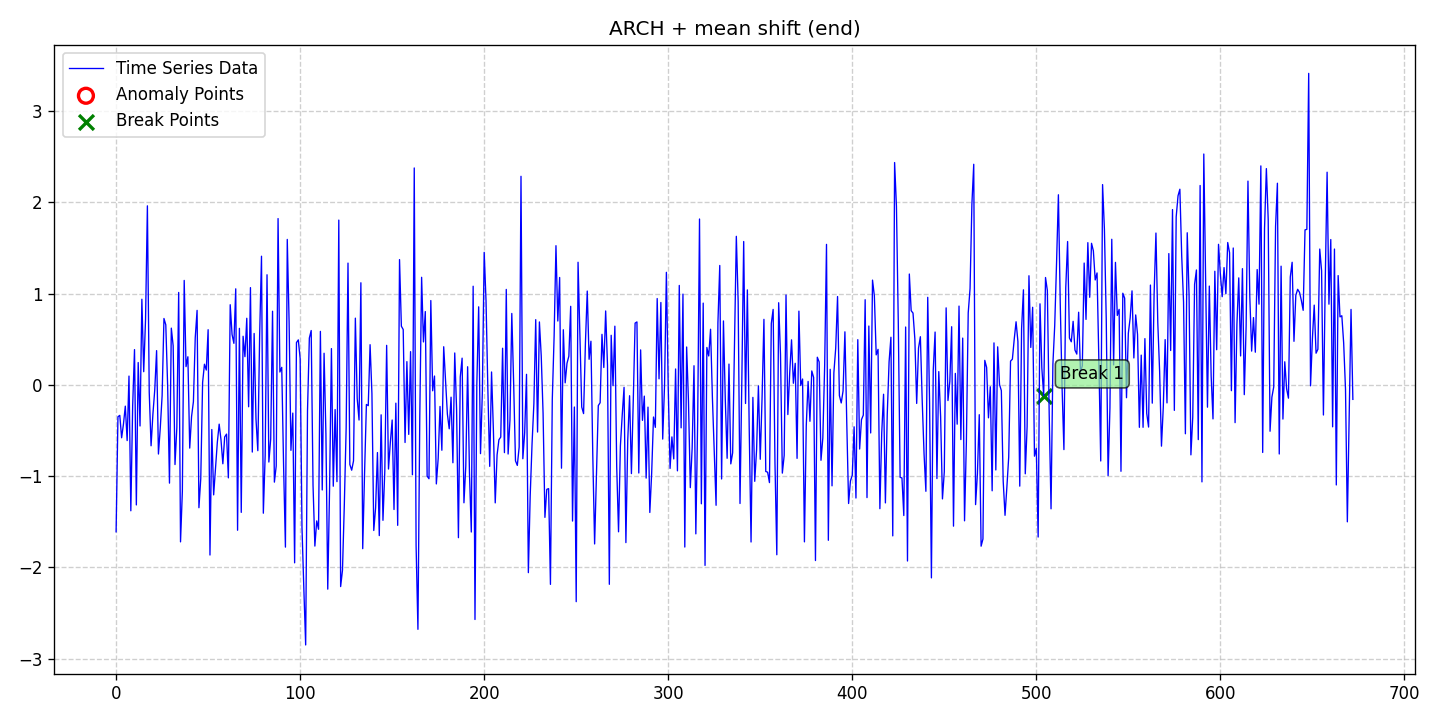

Source data for this figure (header and first rows):
date, data, stationary, det_lin_up, det_lin_down, det_quad, det_cubic, det_exp, det_damped, stoc_trend, volatility, single_seas, multiple_seas, point_anom_single, point_anom_multi, collect_anom, context_anom, mean_shift, var_shift, trend_shift, point_anom_count, point_anom_location, point_anom_point, collect_anom_count
2020-01-01, -1.611, 0, 0, 0, 0, 0, 0, 0, 0, 1, 0, 0, 0, 0, 0, 0, 1, 0, 0, 0, none, , 0
2020-01-02, -0.3502, 0, 0, 0, 0, 0, 0, 0, 0, 1, 0, 0, 0, 0, 0, 0, 1, 0, 0, 0, none, , 0
2020-01-03, -0.3347, 0, 0, 0, 0, 0, 0, 0, 0, 1, 0, 0, 0, 0, 0, 0, 1, 0, 0, 0, none, , 0
2020-01-04, -0.5805, 0, 0, 0, 0, 0, 0, 0, 0, 1, 0, 0, 0, 0, 0, 0, 1, 0, 0, 0, none, , 0
2020-01-05, -0.4291, 0, 0, 0, 0, 0, 0, 0, 0, 1, 0, 0, 0, 0, 0, 0, 1, 0, 0, 0, none, , 0
2020-01-06, -0.2338, 0, 0, 0, 0, 0, 0, 0, 0, 1, 0, 0, 0, 0, 0, 0, 1, 0, 0, 0, none, , 0
2020-01-07, -0.6111, 0, 0, 0, 0, 0, 0, 0, 0, 1, 0, 0, 0, 0, 0, 0, 1, 0, 0, 0, none, , 0
2020-01-08, 0.09581, 0, 0, 0, 0, 0, 0, 0, 0, 1, 0, 0, 0, 0, 0, 0, 1, 0, 0, 0, none, , 0
2020-01-09, -1.38, 0, 0, 0, 0, 0, 0, 0, 0, 1, 0, 0, 0, 0, 0, 0, 1, 0, 0, 0, none, , 0
2020-01-10, -0.2289, 0, 0, 0, 0, 0, 0, 0, 0, 1, 0, 0, 0, 0, 0, 0, 1, 0, 0, 0, none, , 0
2020-01-11, 0.3859, 0, 0, 0, 0, 0, 0, 0, 0, 1, 0, 0, 0, 0, 0, 0, 1, 0, 0, 0, none, , 0
2020-01-12, -1.316, 0, 0, 0, 0, 0, 0, 0, 0, 1, 0, 0, 0, 0, 0, 0, 1, 0, 0, 0, none, , 0
2020-01-13, 0.2443, 0, 0, 0, 0, 0, 0, 0, 0, 1, 0, 0, 0, 0, 0, 0, 1, 0, 0, 0, none, , 0
2020-01-14, -0.4512, 0, 0, 0, 0, 0, 0, 0, 0, 1, 0, 0, 0, 0, 0, 0, 1, 0, 0, 0, none, , 0
2020-01-15, 0.938, 0, 0, 0, 0, 0, 0, 0, 0, 1, 0, 0, 0, 0, 0, 0, 1, 0, 0, 0, none, , 0
2020-01-16, 0.1437, 0, 0, 0, 0, 0, 0, 0, 0, 1, 0, 0, 0, 0, 0, 0, 1, 0, 0, 0, none, , 0
2020-01-17, 0.7195, 0, 0, 0, 0, 0, 0, 0, 0, 1, 0, 0, 0, 0, 0, 0, 1, 0, 0, 0, none, , 0
2020-01-18, 1.962, 0, 0, 0, 0, 0, 0, 0, 0, 1, 0, 0, 0, 0, 0, 0, 1, 0, 0, 0, none, , 0
2020-01-19, -0.0812, 0, 0, 0, 0, 0, 0, 0, 0, 1, 0, 0, 0, 0, 0, 0, 1, 0, 0, 0, none, , 0
2020-01-20, -0.6682, 0, 0, 0, 0, 0, 0, 0, 0, 1, 0, 0, 0, 0, 0, 0, 1, 0, 0, 0, none, , 0
2020-01-21, -0.3209, 0, 0, 0, 0, 0, 0, 0, 0, 1, 0, 0, 0, 0, 0, 0, 1, 0, 0, 0, none, , 0
2020-01-22, -0.05558, 0, 0, 0, 0, 0, 0, 0, 0, 1, 0, 0, 0, 0, 0, 0, 1, 0, 0, 0, none, , 0
2020-01-23, 0.3747, 0, 0, 0, 0, 0, 0, 0, 0, 1, 0, 0, 0, 0, 0, 0, 1, 0, 0, 0, none, , 0
2020-01-24, -0.7586, 0, 0, 0, 0, 0, 0, 0, 0, 1, 0, 0, 0, 0, 0, 0, 1, 0, 0, 0, none, , 0
2020-01-25, -0.4727, 0, 0, 0, 0, 0, 0, 0, 0, 1, 0, 0, 0, 0, 0, 0, 1, 0, 0, 0, none, , 0
2020-01-26, -0.1202, 0, 0, 0, 0, 0, 0, 0, 0, 1, 0, 0, 0, 0, 0, 0, 1, 0, 0, 0, none, , 0
2020-01-27, 0.7269, 0, 0, 0, 0, 0, 0, 0, 0, 1, 0, 0, 0, 0, 0, 0, 1, 0, 0, 0, none, , 0
2020-01-28, 0.6574, 0, 0, 0, 0, 0, 0, 0, 0, 1, 0, 0, 0, 0, 0, 0, 1, 0, 0, 0, none, , 0
2020-01-29, -0.009849, 0, 0, 0, 0, 0, 0, 0, 0, 1, 0, 0, 0, 0, 0, 0, 1, 0, 0, 0, none, , 0
2020-01-30, -1.077, 0, 0, 0, 0, 0, 0, 0, 0, 1, 0, 0, 0, 0, 0, 0, 1, 0, 0, 0, none, , 0
2020-01-31, 0.6213, 0, 0, 0, 0, 0, 0, 0, 0, 1, 0, 0, 0, 0, 0, 0, 1, 0, 0, 0, none, , 0
2020-02-01, 0.4277, 0, 0, 0, 0, 0, 0, 0, 0, 1, 0, 0, 0, 0, 0, 0, 1, 0, 0, 0, none, , 0
2020-02-02, -0.8739, 0, 0, 0, 0, 0, 0, 0, 0, 1, 0, 0, 0, 0, 0, 0, 1, 0, 0, 0, none, , 0
2020-02-03, -0.4696, 0, 0, 0, 0, 0, 0, 0, 0, 1, 0, 0, 0, 0, 0, 0, 1, 0, 0, 0, none, , 0
2020-02-04, 1.012, 0, 0, 0, 0, 0, 0, 0, 0, 1, 0, 0, 0, 0, 0, 0, 1, 0, 0, 0, none, , 0
2020-02-05, -1.721, 0, 0, 0, 0, 0, 0, 0, 0, 1, 0, 0, 0, 0, 0, 0, 1, 0, 0, 0, none, , 0
2020-02-06, -1.167, 0, 0, 0, 0, 0, 0, 0, 0, 1, 0, 0, 0, 0, 0, 0, 1, 0, 0, 0, none, , 0
2020-02-07, 1.144, 0, 0, 0, 0, 0, 0, 0, 0, 1, 0, 0, 0, 0, 0, 0, 1, 0, 0, 0, none, , 0
2020-02-08, 0.1995, 0, 0, 0, 0, 0, 0, 0, 0, 1, 0, 0, 0, 0, 0, 0, 1, 0, 0, 0, none, , 0
2020-02-09, 0.3074, 0, 0, 0, 0, 0, 0, 0, 0, 1, 0, 0, 0, 0, 0, 0, 1, 0, 0, 0, none, , 0
2020-02-10, -0.6936, 0, 0, 0, 0, 0, 0, 0, 0, 1, 0, 0, 0, 0, 0, 0, 1, 0, 0, 0, none, , 0
2020-02-11, -0.3472, 0, 0, 0, 0, 0, 0, 0, 0, 1, 0, 0, 0, 0, 0, 0, 1, 0, 0, 0, none, , 0
2020-02-12, -0.1853, 0, 0, 0, 0, 0, 0, 0, 0, 1, 0, 0, 0, 0, 0, 0, 1, 0, 0, 0, none, , 0
2020-02-13, 0.5174, 0, 0, 0, 0, 0, 0, 0, 0, 1, 0, 0, 0, 0, 0, 0, 1, 0, 0, 0, none, , 0
2020-02-14, 0.8158, 0, 0, 0, 0, 0, 0, 0, 0, 1, 0, 0, 0, 0, 0, 0, 1, 0, 0, 0, none, , 0
2020-02-15, -1.347, 0, 0, 0, 0, 0, 0, 0, 0, 1, 0, 0, 0, 0, 0, 0, 1, 0, 0, 0, none, , 0
2020-02-16, -1.027, 0, 0, 0, 0, 0, 0, 0, 0, 1, 0, 0, 0, 0, 0, 0, 1, 0, 0, 0, none, , 0
2020-02-17, 0.02447, 0, 0, 0, 0, 0, 0, 0, 0, 1, 0, 0, 0, 0, 0, 0, 1, 0, 0, 0, none, , 0
2020-02-18, 0.2257, 0, 0, 0, 0, 0, 0, 0, 0, 1, 0, 0, 0, 0, 0, 0, 1, 0, 0, 0, none, , 0
2020-02-19, 0.1619, 0, 0, 0, 0, 0, 0, 0, 0, 1, 0, 0, 0, 0, 0, 0, 1, 0, 0, 0, none, , 0
2020-02-20, 0.604, 0, 0, 0, 0, 0, 0, 0, 0, 1, 0, 0, 0, 0, 0, 0, 1, 0, 0, 0, none, , 0
2020-02-21, -1.865, 0, 0, 0, 0, 0, 0, 0, 0, 1, 0, 0, 0, 0, 0, 0, 1, 0, 0, 0, none, , 0
2020-02-22, -0.4903, 0, 0, 0, 0, 0, 0, 0, 0, 1, 0, 0, 0, 0, 0, 0, 1, 0, 0, 0, none, , 0
2020-02-23, -1.206, 0, 0, 0, 0, 0, 0, 0, 0, 1, 0, 0, 0, 0, 0, 0, 1, 0, 0, 0, none, , 0
2020-02-24, -0.9102, 0, 0, 0, 0, 0, 0, 0, 0, 1, 0, 0, 0, 0, 0, 0, 1, 0, 0, 0, none, , 0
2020-02-25, -0.6298, 0, 0, 0, 0, 0, 0, 0, 0, 1, 0, 0, 0, 0, 0, 0, 1, 0, 0, 0, none, , 0
2020-02-26, -0.431, 0, 0, 0, 0, 0, 0, 0, 0, 1, 0, 0, 0, 0, 0, 0, 1, 0, 0, 0, none, , 0
2020-02-27, -0.6044, 0, 0, 0, 0, 0, 0, 0, 0, 1, 0, 0, 0, 0, 0, 0, 1, 0, 0, 0, none, , 0
2020-02-28, -0.8654, 0, 0, 0, 0, 0, 0, 0, 0, 1, 0, 0, 0, 0, 0, 0, 1, 0, 0, 0, none, , 0
2020-02-29, -0.571, 0, 0, 0, 0, 0, 0, 0, 0, 1, 0, 0, 0, 0, 0, 0, 1, 0, 0, 0, none, , 0
... 613 more rows
